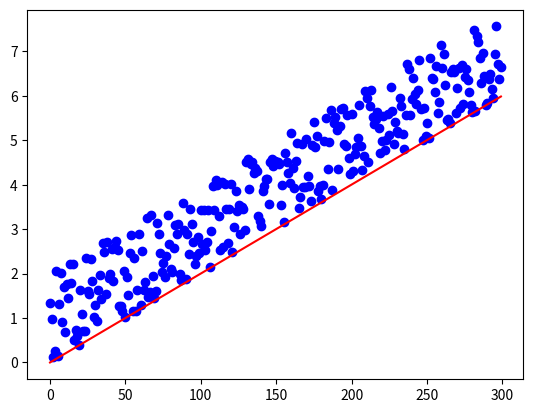

Reproduce this figure in Python.
import numpy as np
import matplotlib.pyplot as plt
from numpy import random as r

class uwu:
    def __init__(self):
        r.seed(1)
        self.weights = initialweight = 2*r.random((1,1)) - 1
    def tanh_deriva(self, x):
        return 1-np.tanh(x)**2
    def step(self,x):
        dot_product = np.dot(x,self.weights)
        return np.tanh(dot_product)
    def train(self, iterations, train_inputs, train_output):
        for i in range(iterations):
            output = self.step(train_inputs)
            error = train_output - output
            adjustment = np.dot(train_inputs.T,(error*self.tanh_deriva(output)))
            self.weights += adjustment

def function(x):
    return 2*x
x = [i/100 for i in range(300)]
y = [function(i/100) for i in range(300)]
data = []
for i in range(300):
    data.append(function(i/100)+r.randint(1,100)/50)
x = np.asarray([x])/100
y = np.asarray([y])/100
plt.plot(data,"b.")
plt.show()
neuron = uwu()
x = x.reshape(300,1)
y = y.T
neuron.train(10000,x,y)
constant = neuron.weights[0][0]
print(constant)
test_data = []
for i in x:
    test_data.append(i*100*constant)
plt.plot(data,"bo")
plt.plot(test_data,"r-")
plt.show()



